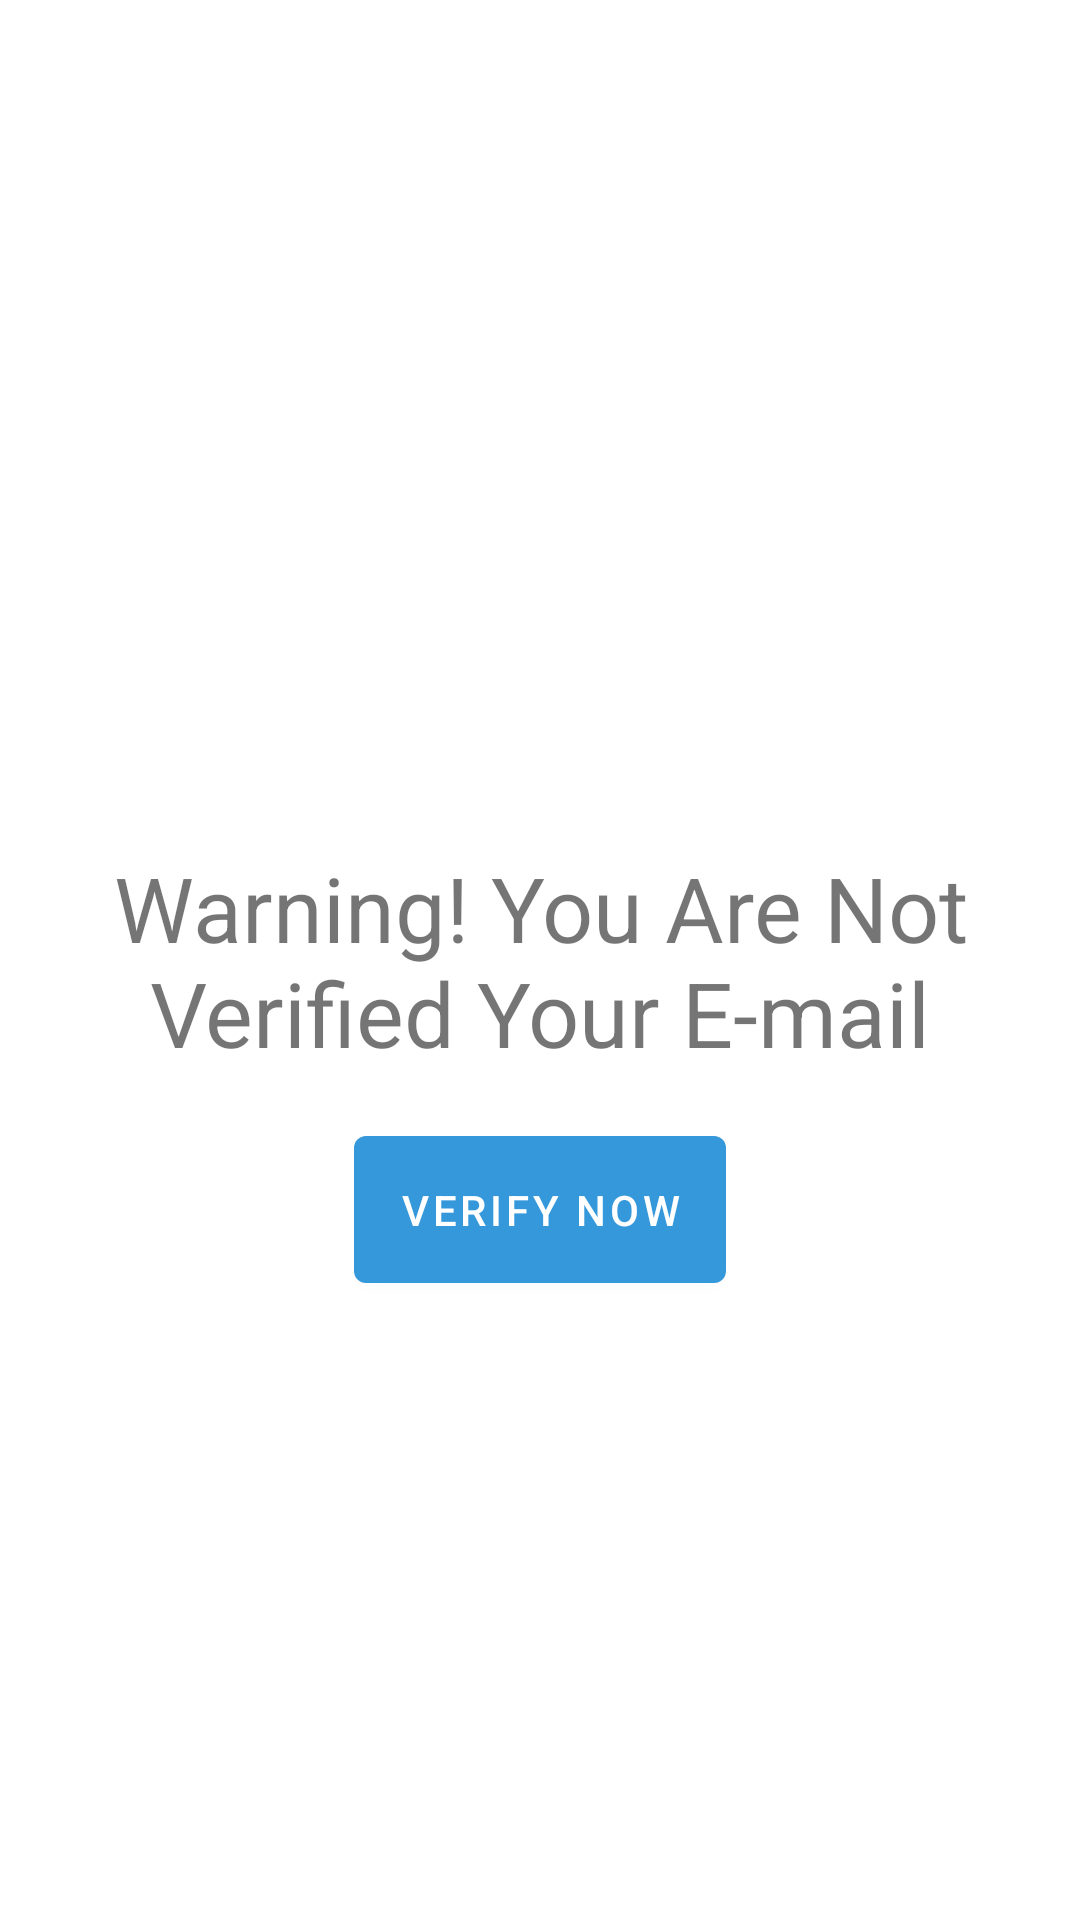

Reconstruct the res/layout file that produces this screen, plus the resources it refers to.
<!-- AndroidManifest.xml: application theme Theme.ChatApp.NoActionBar -->
<!-- res/layout/activity_verification.xml -->
<?xml version="1.0" encoding="utf-8"?>
<layout xmlns:android="http://schemas.android.com/apk/res/android"
    xmlns:app="http://schemas.android.com/apk/res-auto"
    xmlns:tools="http://schemas.android.com/tools">

    <data>

        <variable
            name="vm"
            type="com.example.chatapp.ui.verification.VerificationViewModel" />
    </data>

    <androidx.constraintlayout.widget.ConstraintLayout
        android:layout_width="match_parent"
        android:layout_height="match_parent"
        android:layout_margin="15dp"
        tools:context=".ui.verification.VerificationActivity">

        <TextView
            android:id="@+id/warning"
            android:layout_width="wrap_content"
            android:layout_height="wrap_content"
            android:textAlignment="center"
            android:text="@string/warning_you_are_not_verified_your_e_mail"
            android:textSize="30sp"
            app:layout_constraintBottom_toBottomOf="parent"
            app:layout_constraintEnd_toEndOf="parent"
            app:layout_constraintHorizontal_bias="0.5"
            app:layout_constraintStart_toStartOf="parent"
            app:layout_constraintTop_toTopOf="parent" />

        <com.google.android.material.button.MaterialButton
            android:layout_width="wrap_content"
            android:layout_height="wrap_content"
            android:layout_marginTop="15dp"
            android:onClick="@{()->vm.verifyNow()}"
            android:padding="15dp"
            android:text="verify now"
            app:layout_constraintEnd_toEndOf="parent"
            app:layout_constraintHorizontal_bias="0.5"
            app:layout_constraintStart_toStartOf="parent"
            app:layout_constraintTop_toBottomOf="@+id/warning" />

    </androidx.constraintlayout.widget.ConstraintLayout>
</layout>
<!-- resources referenced by this layout -->
<resources>
  <string name="warning_you_are_not_verified_your_e_mail">Warning! You Are Not Verified Your E-mail</string>
  <style name="Theme.ChatApp.NoActionBar">
          <item name="windowActionBar">false</item>
          <item name="windowNoTitle">true</item>
      </style>
</resources>
